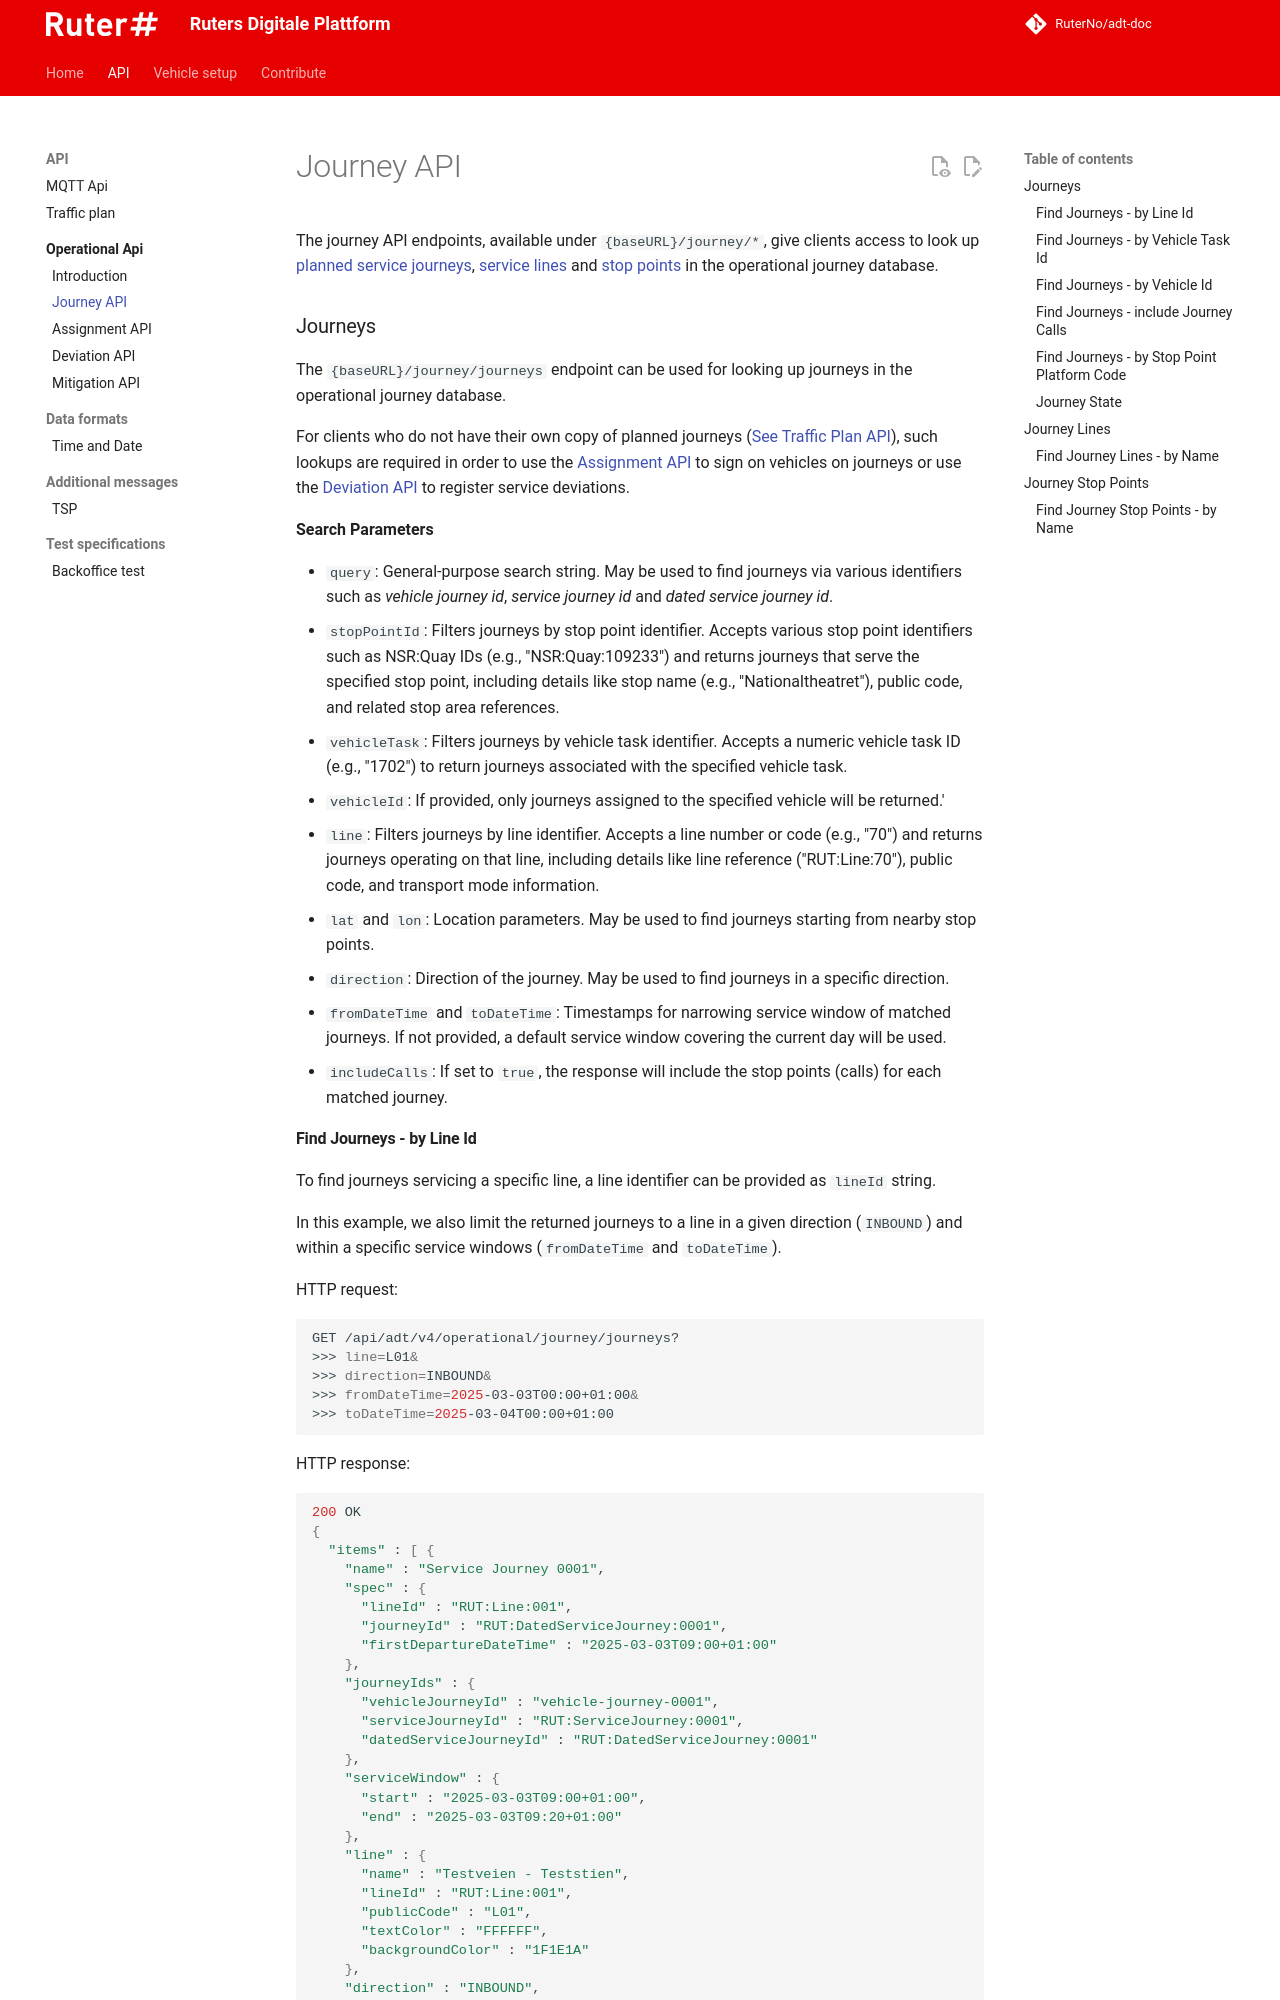

repository: RuterNo/adt-doc · page: 4.0.1/operational-api/journey/index.html · generator: mkdocs

The journey API endpoints, available under `{baseURL}/journey/*`, give clients access to
look up
[planned service journeys](#journeys),
[service lines](#journey-lines) and
[stop points](#journey-stop-points)
in the operational journey database.

### Journeys

The `{baseURL}/journey/journeys` endpoint can be used for looking up journeys in the operational
journey database.

For clients who do not have their own copy of planned journeys ([See Traffic Plan API](https://adt.transhub.io/latest/traffic-plan/)), such lookups are required in order to use the [Assignment API](assignment.md) to sign on vehicles on
journeys or use the [Deviation API](deviation.md) to register service deviations.

**Search Parameters**

- `query`: General-purpose search string. May be used to find journeys via various identifiers such as _vehicle journey id_, _service journey id_ and _dated service journey id_.
- `stopPointId`: Filters journeys by stop point identifier. Accepts various stop point identifiers such as NSR:Quay IDs (e.g., "NSR:Quay:109233") and returns journeys that serve the specified stop point, including details like stop name (e.g., "Nationaltheatret"), public code, and related stop area references.
- `vehicleTask`: Filters journeys by vehicle task identifier. Accepts a numeric vehicle task ID (e.g., "1702") to return journeys associated with the specified vehicle task.
- `vehicleId`: If provided, only journeys assigned to the specified vehicle will be returned.'
- `line`: Filters journeys by line identifier. Accepts a line number or code (e.g., "70") and returns journeys operating on that line, including details like line reference ("RUT:Line:70"), public code, and transport mode information.
- `lat` and `lon`: Location parameters. May be used to find journeys starting from nearby stop points.
- `direction`: Direction of the journey. May be used to find journeys in a specific direction.
- `fromDateTime` and `toDateTime`: Timestamps for narrowing service window of matched journeys. If not provided,
  a default service window covering the current day will be used.
- `includeCalls`: If set to `true`, the response will include the stop points (calls) for each matched journey.
